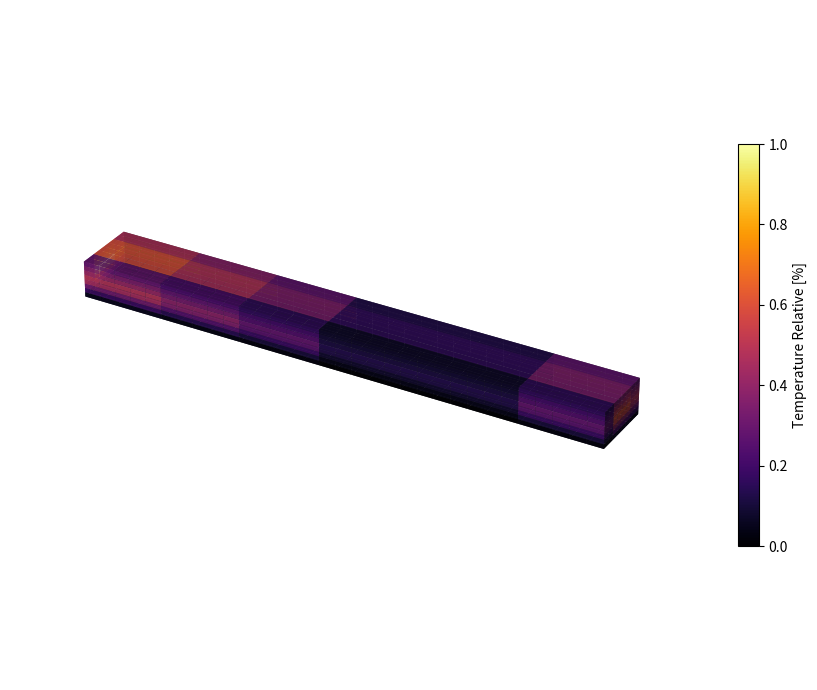

The matplotlib source for this figure:
import numpy as np
import matplotlib.pyplot as plt
from matplotlib.cm import ScalarMappable
from matplotlib.colors import Normalize

# -----------------------------
# Higher resolution
# -----------------------------
nx, ny, nz = 32, 8, 8  # much finer grid

# Physical dimensions
L, W, H = 32.0, 4.0, 2.0

# Coordinates of voxel centers
i = np.arange(nx)
j = np.arange(ny)
k = np.arange(nz)

Xc = (i + 0.5) / nx * L
Yc = (j + 0.5) / ny * W
Zc = (k + 0.5) / nz * H

X, Y, Z = np.meshgrid(Xc, Yc, Zc, indexing="ij")

# -----------------------------
# 1) Longitudinal factor f_x
# -----------------------------
f_x = np.piecewise(
    X,
    [
        (X >= 0) & (X < 5),
        (X >= 5) & (X < 10),
        (X >= 10) & (X < 15),
        (X >= 15) & (X < 27),
        (X >= 27)
    ],
    [1.0, 0.8, 0.6, 0.3, 0.6]
)

# -----------------------------
# 2) Width factor f_y (INVERTED)
# centre stays hottest
# y≈0 becomes coldest now
# y≈3 becomes medium
# -----------------------------
f_y = np.zeros_like(Y)

mask_hot   = (Y >= 1.0) & (Y < 3.0)   # unchanged
mask_cold  = (Y >= 0.0) & (Y < 1.0)   # INVERTED: now coldest
mask_med   = (Y >= 3.0)               # INVERTED: now medium

f_y[mask_hot]  = 1.0
f_y[mask_med]  = 0.8
f_y[mask_cold] = 0.5

# -----------------------------
# 3) Height factor f_z
# min at bottom, max in the middle, medium at top
# bottom: 0, middle: 1, top: 0.5
# -----------------------------
z_norm = Z / H  # between 0 and 1

f_z = np.where(
    z_norm <= 0.5,
    2.0 * z_norm,        # 0 -> 1 from bottom to mid
    1.5 - z_norm         # 1 -> 0.5 from mid to top
)

f_z = np.clip(f_z, 0.0, 1.0)



# -----------------------------
# Combined temperature
# -----------------------------
T = f_x * f_y * f_z

# Normalize 0→1
T_min, T_max = T.min(), T.max()
T_norm = (T - T_min) / (T_max - T_min)

# -----------------------------
# Voxels
# -----------------------------
filled = np.ones_like(T, dtype=bool)
cmap = plt.get_cmap("inferno")
colors = cmap(T_norm)

fig = plt.figure(figsize=(12, 7))
ax = fig.add_subplot(111, projection="3d")

ax.voxels(
    filled,
    facecolors=colors,
    edgecolor="none",
    alpha=0.9
)

ax.set_box_aspect((L, W, H))
ax.set_axis_off()
# ax.set_title("3D Voxel Temperature Field (High Resolution)", pad=10)

norm = Normalize(vmin=0.0, vmax=1.0)
sm = ScalarMappable(norm=norm, cmap=cmap)
sm.set_array([])

cbar = fig.colorbar(sm, ax=ax, shrink=0.6)
cbar.set_label("Temperature Relative [%]")

plt.tight_layout()
plt.show()
